The GitHub repository orgabbay23-lgtm/smart-recycling-ai contains a labelled image folder "processed" with 2 categories: fresh, rotten. Examples follow, each with its label.

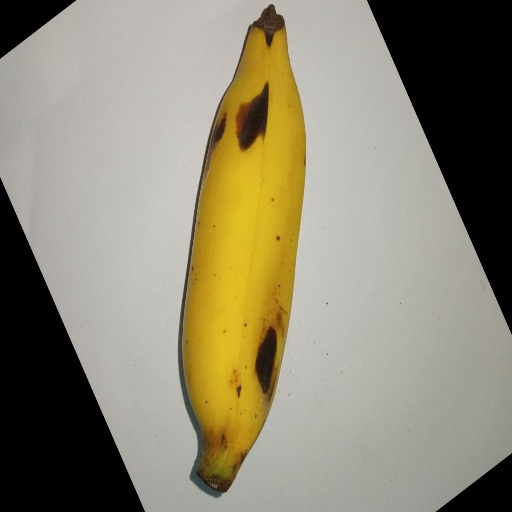
Label: fresh

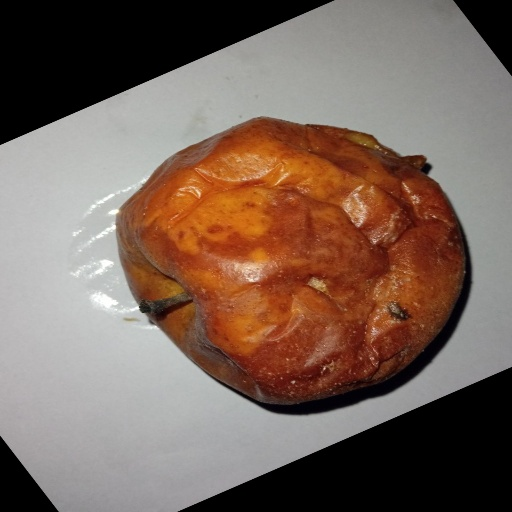
Label: rotten

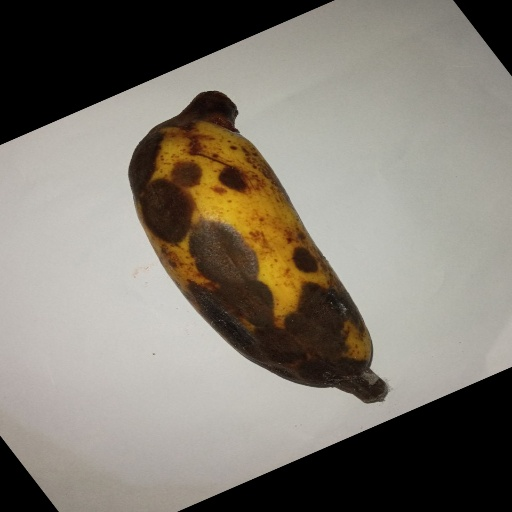
Label: rotten

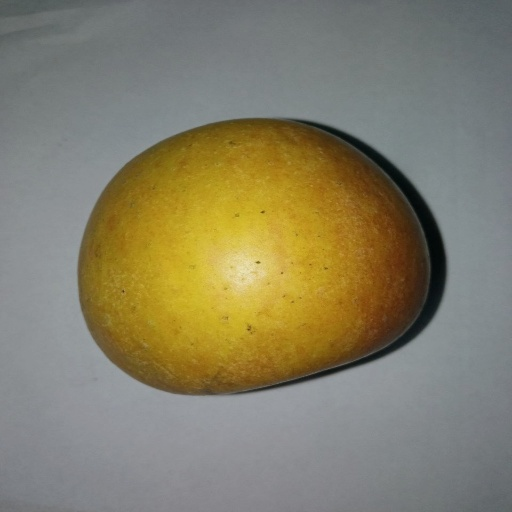
Label: fresh

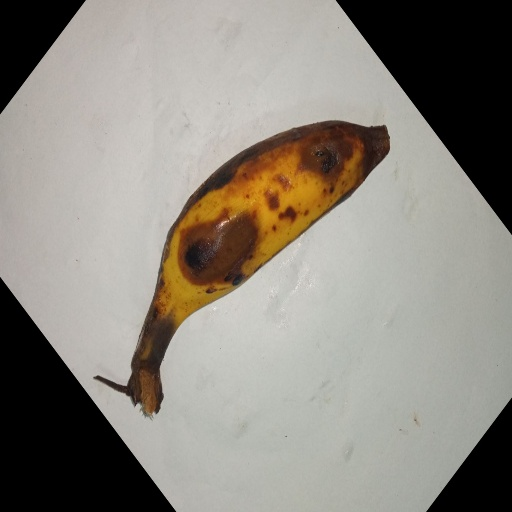
Label: rotten

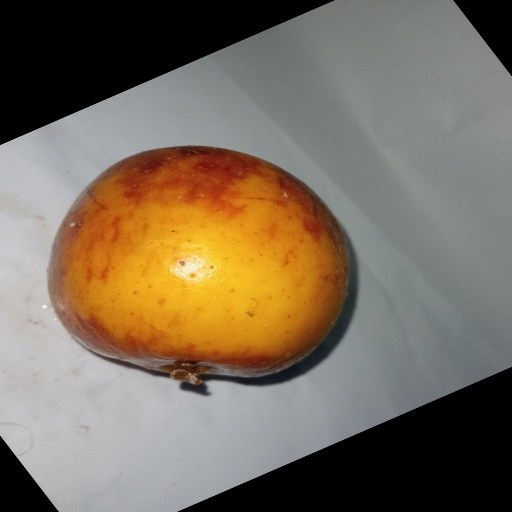
Label: rotten
